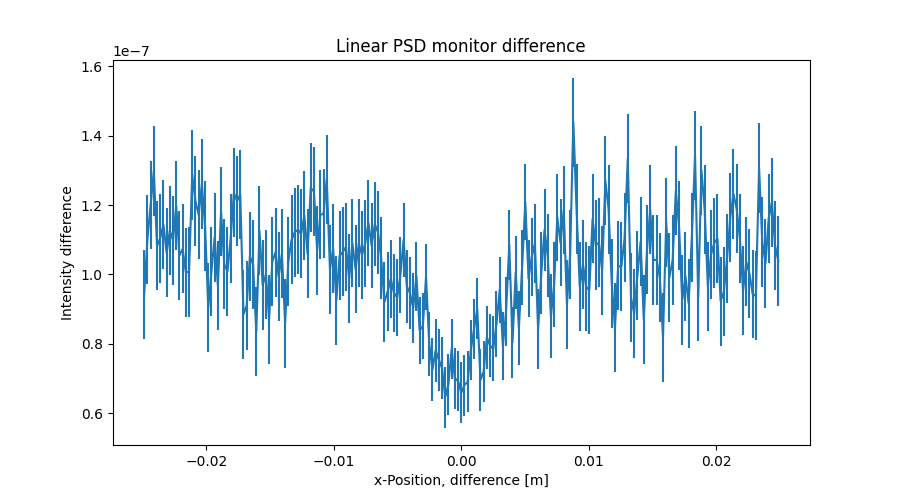

The table this chart was drawn from, first rows:
x_axis, Intensity, Error
-2.487437186000000106e-02, 9.431568990000000104e-08, 1.282444620999999935e-08
-2.462311558000000039e-02, 1.101556182999999996e-07, 1.278521820000000007e-08
-2.437185929999999973e-02, 1.199954687000000056e-07, 1.280310270000000021e-08
-2.412060301999999906e-02, 1.298351760000000008e-07, 1.286232311999999973e-08
-2.386934673000000104e-02, 1.082355606000000061e-07, 1.283817213000000032e-08
-2.361809045000000037e-02, 1.104755515000000037e-07, 1.283692813000000082e-08
-2.336683416999999971e-02, 1.143960995999999994e-07, 1.285523747999999990e-08
-2.311557788999999905e-02, 1.062353821000000024e-07, 1.283830757999999966e-08
-2.286432160999999838e-02, 1.126373444000000020e-07, 1.283606658999999981e-08
-2.261306533000000119e-02, 1.098360420999999935e-07, 1.283245201000000035e-08
-2.236180905000000052e-02, 1.198357748999999979e-07, 1.286321230000000061e-08
-2.211055275999999903e-02, 1.054362426000000065e-07, 1.286893398000000009e-08
-2.185929647999999836e-02, 1.073565327999999964e-07, 1.284404718999999939e-08
-2.160804020000000117e-02, 1.006371683000000022e-07, 1.286645204000000037e-08
-2.135678392000000050e-02, 1.007169570999999991e-07, 1.289738241000000058e-08
-2.110552763999999984e-02, 1.287152636999999912e-07, 1.290110335999999971e-08
-2.085427135999999917e-02, 1.211958410000000010e-07, 1.285438900000000041e-08
-2.060301507999999851e-02, 1.171938544000000036e-07, 1.281775027999999951e-08
-2.035175879000000049e-02, 1.260730824000000065e-07, 1.286149034000000029e-08
-2.010050250999999982e-02, 1.139985361000000066e-07, 1.289466060000000000e-08
-1.984924622999999916e-02, 9.047883738000000052e-08, 1.284543907999999988e-08
-1.959798994999999849e-02, 1.008746566000000014e-07, 1.282425121000000006e-08
-1.934673367000000130e-02, 1.107139438999999950e-07, 1.286846197000000034e-08
-1.909547739000000063e-02, 9.679766121000000032e-08, 1.286473479999999956e-08
-1.884422110999999997e-02, 1.181530622000000026e-07, 1.284145931999999948e-08
-1.859296481999999848e-02, 1.029590939000000041e-07, 1.289690778000000033e-08
-1.834170854000000128e-02, 1.008767572000000059e-07, 1.290137544000000075e-08
-1.809045226000000062e-02, 1.104760368999999963e-07, 1.283199244000000059e-08
-1.783919597999999995e-02, 1.235157243999999906e-07, 1.285578647999999954e-08
-1.758793969999999929e-02, 1.211952432999999875e-07, 1.288698614999999958e-08
-1.733668341999999862e-02, 1.230339106999999981e-07, 1.284757272999999926e-08
-1.708542714000000143e-02, 8.847438631999999411e-08, 1.285703542999999980e-08
-1.683417084999999994e-02, 9.103630572000000485e-08, 1.286599211999999967e-08
-1.658291456999999927e-02, 1.051962492000000044e-07, 1.286935306000000001e-08
-1.633165828999999861e-02, 1.028760394000000035e-07, 1.288910639999999964e-08
-1.608040201000000141e-02, 8.343665471999999842e-08, 1.287507121000000051e-08
-1.582914573000000075e-02, 1.125551691000000036e-07, 1.286214478999999963e-08
-1.557788945000000008e-02, 9.695368216999999596e-08, 1.286251968000000019e-08
-1.532663316999999942e-02, 9.999830195000000591e-08, 1.286202279000000044e-08
-1.507537687999999966e-02, 8.703635829999999936e-08, 1.284833694999999935e-08
-1.482412060000000073e-02, 1.036758235999999981e-07, 1.286725028999999923e-08
-1.457286432000000007e-02, 1.063961781000000008e-07, 1.287794066999999936e-08
-1.432160803999999940e-02, 9.935675346999999891e-08, 1.284410901000000057e-08
-1.407035176000000047e-02, 1.059160527000000022e-07, 1.283364145999999984e-08
-1.381909547999999981e-02, 8.591682829999999754e-08, 1.282915343000000070e-08
-1.356783919999999914e-02, 1.036759325999999965e-07, 1.283613608000000062e-08
-1.331658290999999938e-02, 1.099992045000000051e-07, 1.285743103000000017e-08
-1.306532663000000045e-02, 1.121580027000000034e-07, 1.285208032000000033e-08
-1.281407034999999979e-02, 1.128763359000000039e-07, 1.285594206999999967e-08
-1.256281407000000086e-02, 1.117566014999999965e-07, 1.288329355000000039e-08
-1.231155779000000020e-02, 1.169539050000000024e-07, 1.286278867999999991e-08
-1.206030150999999953e-02, 1.059986257999999983e-07, 1.282903837999999959e-08
-1.180904523000000060e-02, 1.249553357000000123e-07, 1.283888530999999969e-08
-1.155778894000000084e-02, 1.239187658999999893e-07, 1.287659002999999961e-08
-1.130653266000000018e-02, 1.069539050000000055e-07, 1.285595262000000056e-08
-1.105527637999999951e-02, 1.171961084000000008e-07, 1.281931412999999923e-08
-1.080402010000000058e-02, 1.175159176000000051e-07, 1.281232281999999919e-08
-1.055276381999999992e-02, 1.274363098999999950e-07, 1.283876874999999992e-08
-1.030150753999999926e-02, 1.015167851000000043e-07, 1.286764963999999997e-08
-1.005025126000000033e-02, 1.074366794000000048e-07, 1.286814895999999999e-08
... 139 more rows
